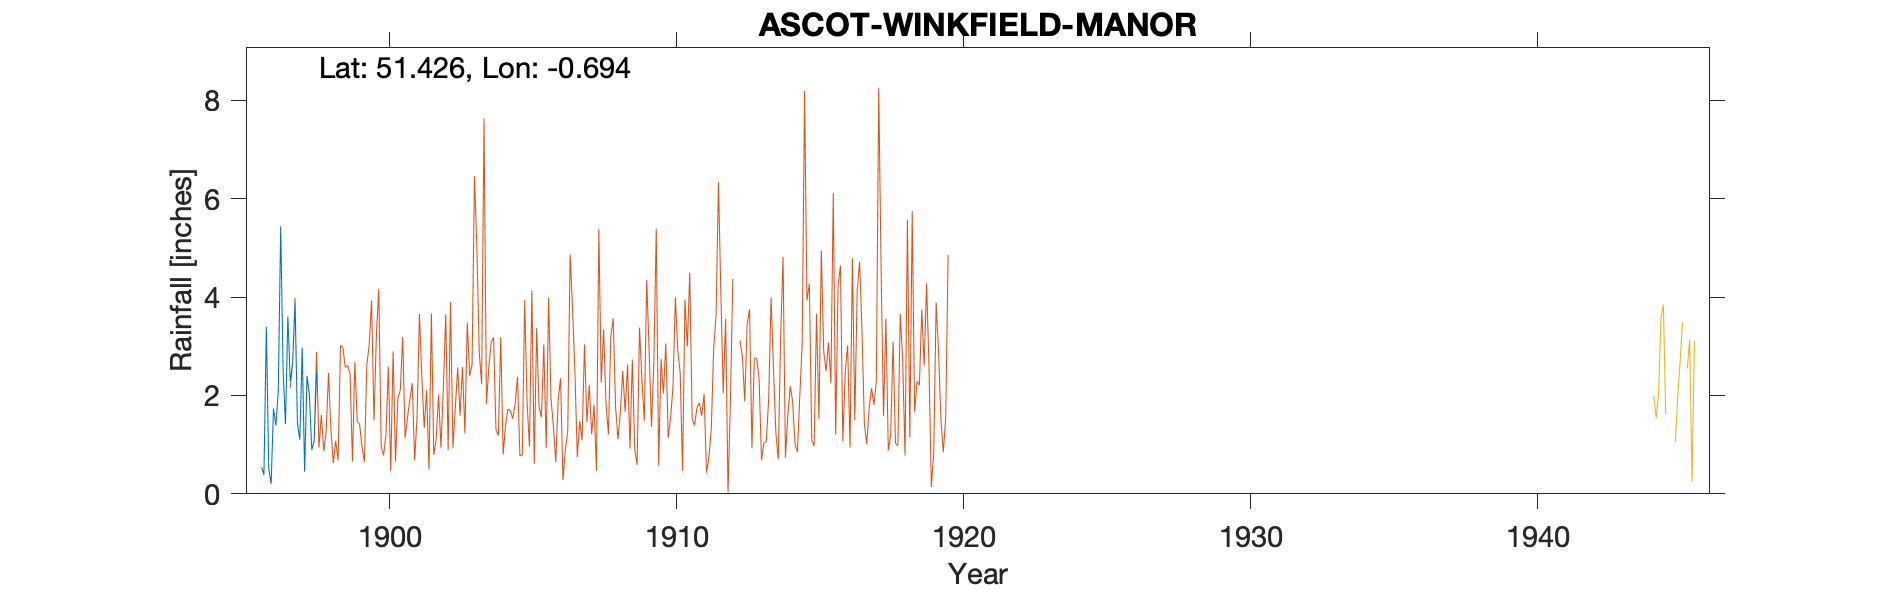

The data file committed next to this chart (first rows):
ASCOT-WINKFIELD-MANOR-1ST-GAUGE, , , , , , , , , , 
Grid ref, SU909705, Long, -0.694, Lat, 51.43, Elevation, 240, ft., , 
Station no, , , , , , , , , , 
, 1890, 1891, 1892, 1893, 1894, 1895, 1896, 1897, 1898, 1899
January, , , , , , , 0.54, 2.29, , 
February, , , , , , , 0.39, 2.66, , 
March, , , , , , , 3.4, 3.89, , 
April, , , , , , , 0.52, 1.44, , 
May, , , , , , , 0.2, 1.11, , 
June, , , , , , , 1.73, 2.97, , 
July, , , , , , , 1.39, 0.45, , 
August, , , , , , , 2.1, 2.4, , 
September, , , , , , , 5.44, 2.01, , 
October, , , , , , , 2.52, 0.89, , 
November, , , , , , , 1.42, 1.08, , 
December, , , , , , , 3.61, 2.48, , 
Total, , , , , , , 23.26, 23.67, , 
NOTES, , , , , , , , , , 
NGR is Winkfield Manor, originally known…, , , , , , , , , , 
Two gauges overlap in 1897 and 3 of the …, , , , , , , , , , 
